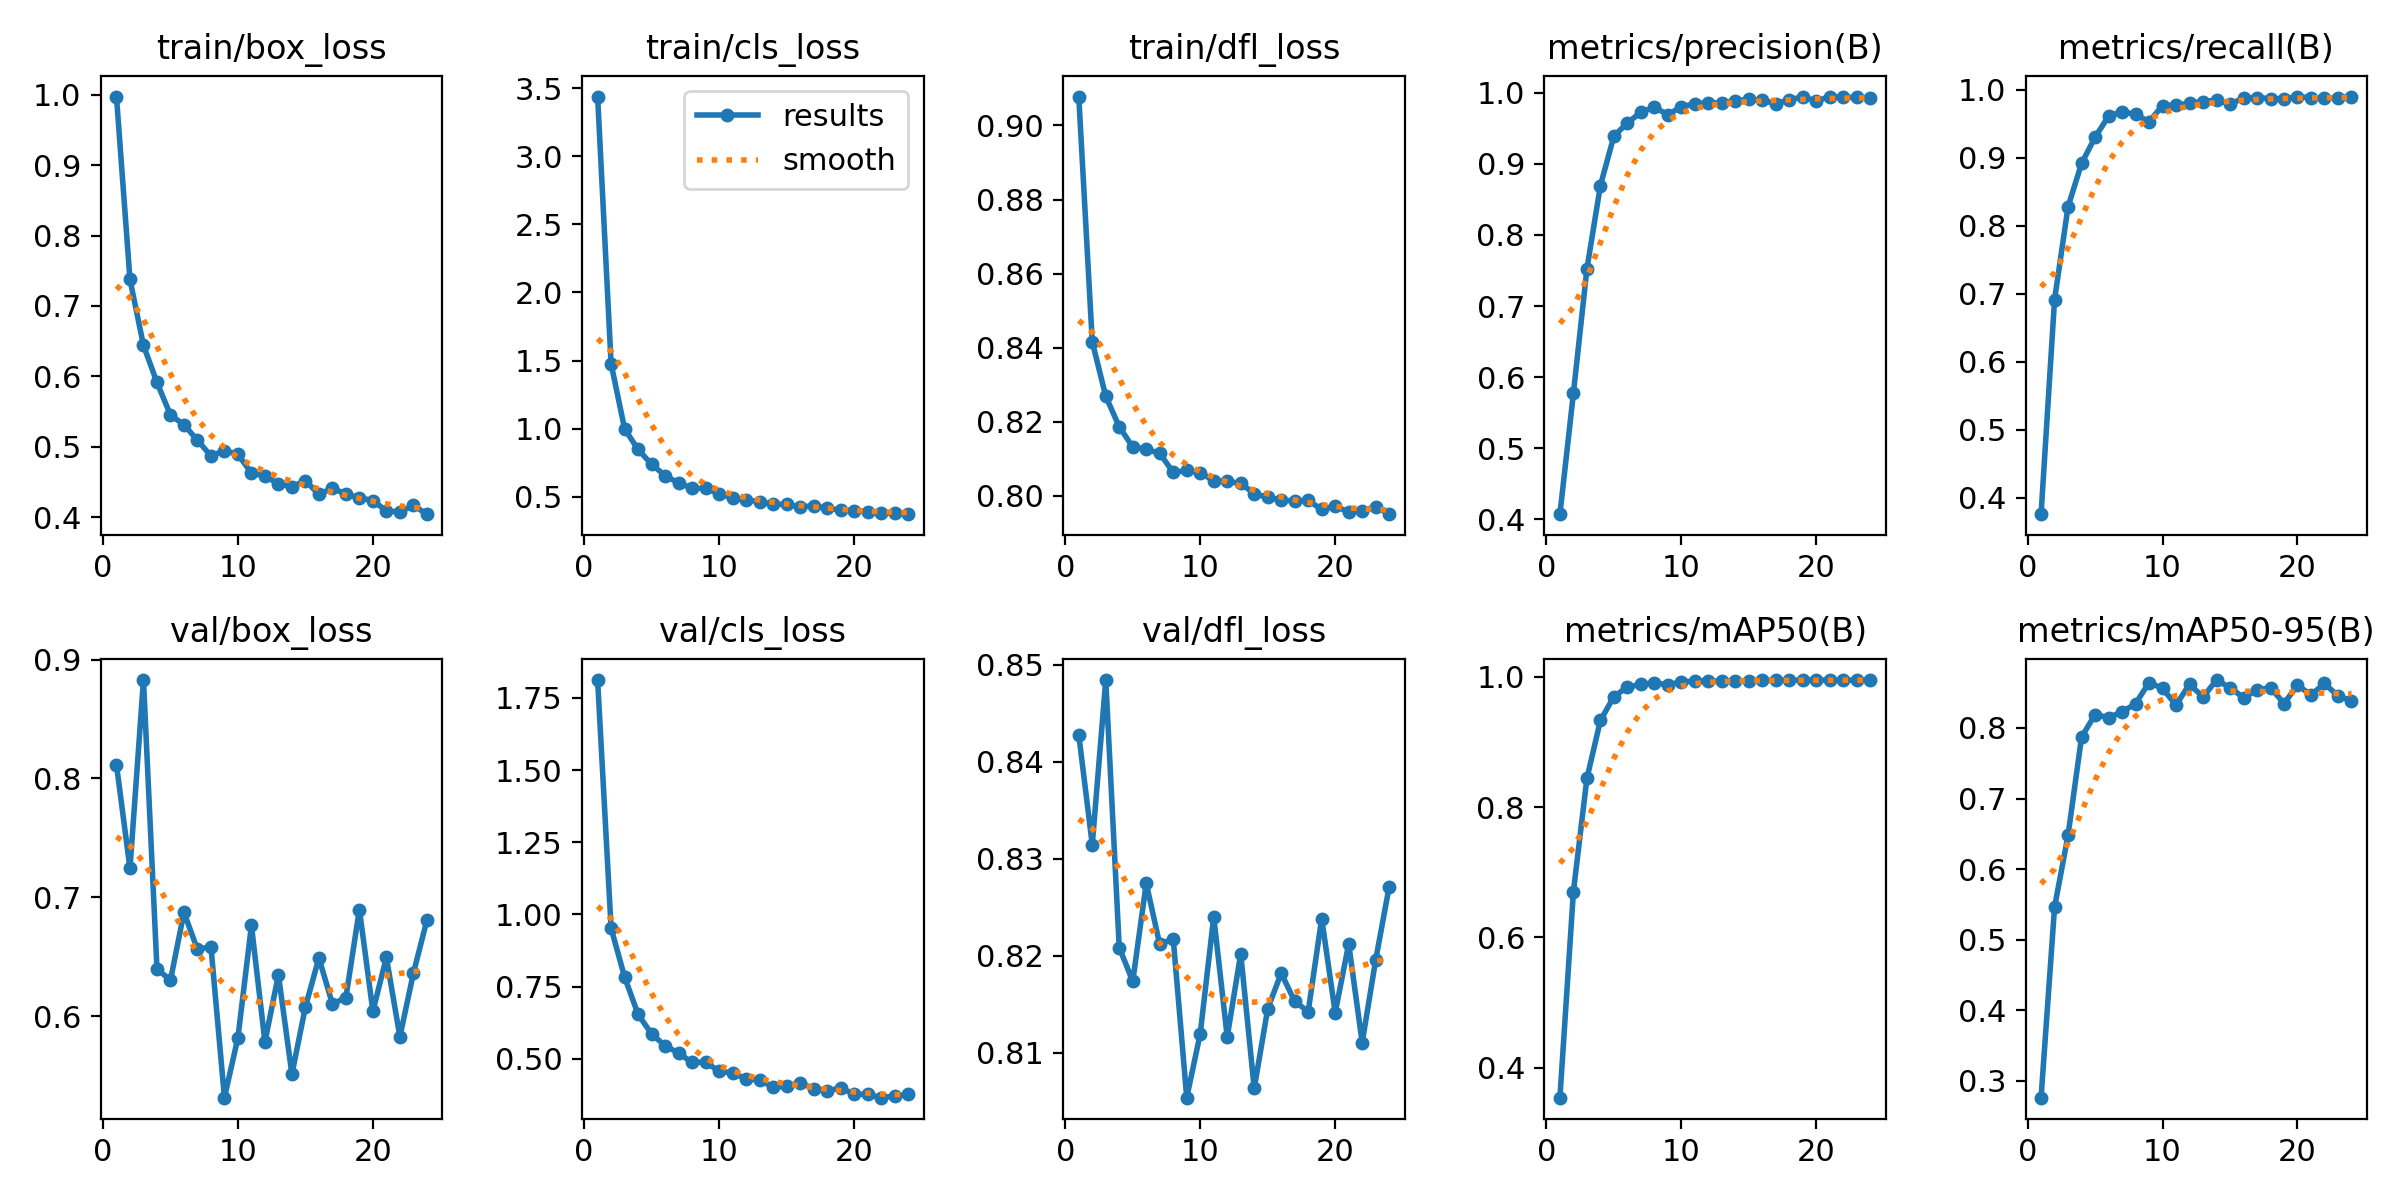

Values plotted in this chart, from the file beside it:
epoch, time, train/box_loss, train/cls_loss, train/dfl_loss, metrics/precision(B), metrics/recall(B), metrics/mAP50(B), metrics/mAP50-95(B), val/box_loss, val/cls_loss, val/dfl_loss, lr/pg0, lr/pg1, lr/pg2
1, 365, 0.9973, 3.438, 0.9078, 0.4073, 0.3761, 0.3543, 0.2763, 0.8115, 1.812, 0.8427, 0.0001949, 0.0001949, 0.0001949
2, 719.9, 0.7377, 1.476, 0.8416, 0.5773, 0.6915, 0.6704, 0.5462, 0.7243, 0.952, 0.8315, 0.000387, 0.000387, 0.000387
3, 1076, 0.6442, 0.9983, 0.8269, 0.7521, 0.8281, 0.844, 0.6481, 0.8828, 0.7831, 0.8484, 0.0005753, 0.0005753, 0.0005753
4, 1429, 0.5915, 0.8468, 0.8187, 0.8694, 0.8918, 0.9328, 0.7871, 0.6398, 0.6535, 0.8208, 0.0005705, 0.0005705, 0.0005705
5, 1779, 0.5453, 0.7378, 0.8132, 0.9389, 0.9302, 0.9694, 0.8189, 0.6301, 0.5859, 0.8174, 0.0005647, 0.0005647, 0.0005647
6, 2129, 0.5314, 0.6555, 0.8126, 0.9575, 0.9613, 0.9841, 0.8147, 0.6872, 0.5452, 0.8275, 0.0005589, 0.0005589, 0.0005589
7, 2482, 0.5094, 0.5999, 0.8115, 0.9724, 0.968, 0.988, 0.8227, 0.6561, 0.5195, 0.8212, 0.0005531, 0.0005531, 0.0005531
8, 2834, 0.4873, 0.5635, 0.8064, 0.9796, 0.9637, 0.9906, 0.8343, 0.6585, 0.4872, 0.8217, 0.0005473, 0.0005473, 0.0005473
9, 3185, 0.4947, 0.5605, 0.8069, 0.9689, 0.9531, 0.9875, 0.8644, 0.5313, 0.4882, 0.8054, 0.0005414, 0.0005414, 0.0005414
10, 3534, 0.4894, 0.5234, 0.8063, 0.9805, 0.9769, 0.992, 0.8561, 0.5819, 0.4563, 0.812, 0.0005356, 0.0005356, 0.0005356
11, 3900, 0.4628, 0.4894, 0.8041, 0.9843, 0.9775, 0.993, 0.8323, 0.6763, 0.4515, 0.824, 0.0005298, 0.0005298, 0.0005298
12, 4269, 0.4588, 0.4768, 0.804, 0.9861, 0.98, 0.9934, 0.8621, 0.5783, 0.4301, 0.8116, 0.000524, 0.000524, 0.000524
13, 4650, 0.4472, 0.4628, 0.8034, 0.9853, 0.9828, 0.993, 0.8438, 0.6347, 0.4269, 0.8202, 0.0005181, 0.0005181, 0.0005181
14, 5031, 0.4436, 0.4463, 0.8006, 0.9885, 0.9847, 0.9936, 0.8679, 0.5511, 0.4016, 0.8064, 0.0005123, 0.0005123, 0.0005123
15, 5416, 0.4518, 0.4431, 0.7996, 0.9906, 0.979, 0.9939, 0.8571, 0.6077, 0.4044, 0.8145, 0.0005065, 0.0005065, 0.0005065
16, 5795, 0.4327, 0.4269, 0.7989, 0.9892, 0.988, 0.9944, 0.8429, 0.649, 0.4173, 0.8182, 0.0005007, 0.0005007, 0.0005007
17, 6174, 0.4412, 0.432, 0.7986, 0.9845, 0.9882, 0.9941, 0.8535, 0.6101, 0.3968, 0.8153, 0.0004949, 0.0004949, 0.0004949
18, 6553, 0.4331, 0.4168, 0.7988, 0.9901, 0.9872, 0.9944, 0.8573, 0.6156, 0.3888, 0.8143, 0.000489, 0.000489, 0.000489
19, 7888, 0.4278, 0.4012, 0.7964, 0.9941, 0.9867, 0.9947, 0.8346, 0.6897, 0.3991, 0.8238, 0.0004832, 0.0004832, 0.0004832
20, 10343, 0.4239, 0.3984, 0.7973, 0.9882, 0.99, 0.9946, 0.8605, 0.6041, 0.3775, 0.8141, 0.0004774, 0.0004774, 0.0004774
21, 10861, 0.4091, 0.3879, 0.7956, 0.9946, 0.9883, 0.9948, 0.8469, 0.6494, 0.3769, 0.8212, 0.0004716, 0.0004716, 0.0004716
22, 11396, 0.4078, 0.3791, 0.796, 0.9934, 0.9873, 0.9944, 0.863, 0.5826, 0.3652, 0.8111, 0.0004658, 0.0004658, 0.0004658
23, 11950, 0.4168, 0.3804, 0.7971, 0.9932, 0.9886, 0.9947, 0.8452, 0.636, 0.3703, 0.8196, 0.0004599, 0.0004599, 0.0004599
24, 12498, 0.4045, 0.3719, 0.7951, 0.9927, 0.9901, 0.9948, 0.8388, 0.6806, 0.3762, 0.8271, 0.0004541, 0.0004541, 0.0004541
